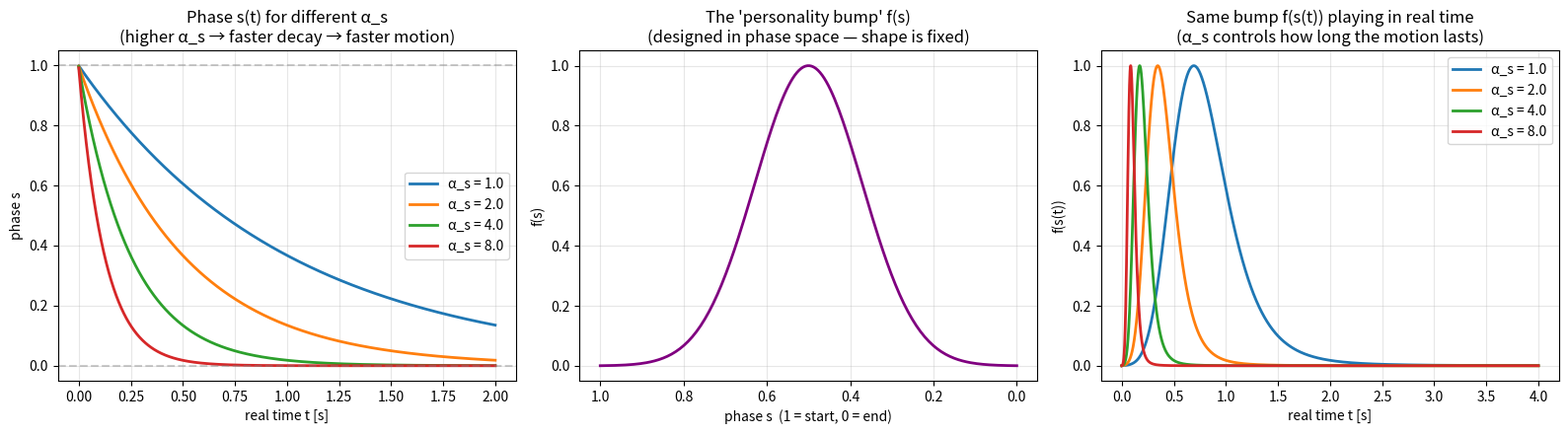

This figure's Python source:
"""
Lesson 3: The phase variable (canonical system).

The phase s(t) is an internal "motion progress clock" that:
  - Starts at 1 when the motion begins
  - Decays smoothly toward 0 as the motion progresses
  - Replaces wall-clock time as the input to the forcing function

Equation:    s_dot = -alpha_s * s,   s(0) = 1
Analytical:  s(t) = exp(-alpha_s * t)

We will:
  1) Plot s(t) for several alpha_s values and see how it behaves.
  2) Plot s vs an arbitrary "personality bump" to show how the bump
     gets stretched/compressed when alpha_s changes — i.e., the shape
     is preserved, only the duration changes.
"""

import numpy as np
import matplotlib.pyplot as plt


def simulate_canonical(alpha_s, T=2.0, dt=0.001):
    """Integrate s_dot = -alpha_s * s from s(0)=1."""
    n_steps = int(T / dt)
    t_arr = np.zeros(n_steps)
    s_arr = np.zeros(n_steps)
    s = 1.0
    for i in range(n_steps):
        t = i * dt
        s_dot = -alpha_s * s
        s += s_dot * dt
        t_arr[i] = t
        s_arr[i] = s
    return t_arr, s_arr


# ============================================================
# Experiment 1: how alpha_s shapes the phase
# ============================================================
fig, axes = plt.subplots(1, 3, figsize=(16, 4.5))

for alpha_s in [1.0, 2.0, 4.0, 8.0]:
    t, s = simulate_canonical(alpha_s, T=2.0)
    axes[0].plot(t, s, lw=2, label=f"α_s = {alpha_s}")

axes[0].set_title("Phase s(t) for different α_s\n(higher α_s → faster decay → faster motion)")
axes[0].set_xlabel("real time t [s]")
axes[0].set_ylabel("phase s")
axes[0].axhline(0, color='gray', ls='--', alpha=0.4)
axes[0].axhline(1, color='gray', ls='--', alpha=0.4)
axes[0].legend()
axes[0].grid(True, alpha=0.3)

# ============================================================
# Experiment 2: a "personality bump" defined as a function of s
#
# Imagine f(s) = some shape. Here we use a Gaussian centered at s=0.5
# (i.e., halfway through the motion in *phase* terms).
# When we plot f(s(t)) for different alpha_s, the bump gets stretched
# along the time axis — but its shape vs phase is identical.
# ============================================================

def personality_bump(s):
    """A 'curious peek up' bump, centered halfway through the motion."""
    return np.exp(-30 * (s - 0.5)**2)

# Plot the bump in phase domain (this is the 'design space')
s_grid = np.linspace(1, 0, 200)   # phase decreases from 1 to 0
axes[1].plot(s_grid, personality_bump(s_grid), lw=2, color='purple')
axes[1].set_title("The 'personality bump' f(s)\n(designed in phase space — shape is fixed)")
axes[1].set_xlabel("phase s  (1 = start, 0 = end)")
axes[1].set_ylabel("f(s)")
axes[1].invert_xaxis()  # so motion progresses left-to-right in this plot
axes[1].grid(True, alpha=0.3)

# Now show the same bump played out over time, for different alpha_s
for alpha_s in [1.0, 2.0, 4.0, 8.0]:
    t, s = simulate_canonical(alpha_s, T=4.0)
    axes[2].plot(t, personality_bump(s), lw=2, label=f"α_s = {alpha_s}")

axes[2].set_title("Same bump f(s(t)) playing in real time\n(α_s controls how long the motion lasts)")
axes[2].set_xlabel("real time t [s]")
axes[2].set_ylabel("f(s(t))")
axes[2].legend()
axes[2].grid(True, alpha=0.3)

plt.tight_layout()
plt.show()
print()
print("Observations:")
print("  Plot 1: Higher α_s makes s decay faster — the 'motion clock' ticks faster.")
print("  Plot 2: We design the personality in phase space (a fixed shape).")
print("  Plot 3: The SAME shape plays out over different real durations,")
print("          purely by changing α_s. No re-designing the bump.")
print()
print("This is wishlist item #4 (time-flexible). For your lamp, this means:")
print("  curious_dmp.alpha_s = 4   --> 1-second curious motion")
print("  curious_dmp.alpha_s = 1   --> 4-second pensive curious motion")
print("  Same shape. Same emotion. Different speeds.")
